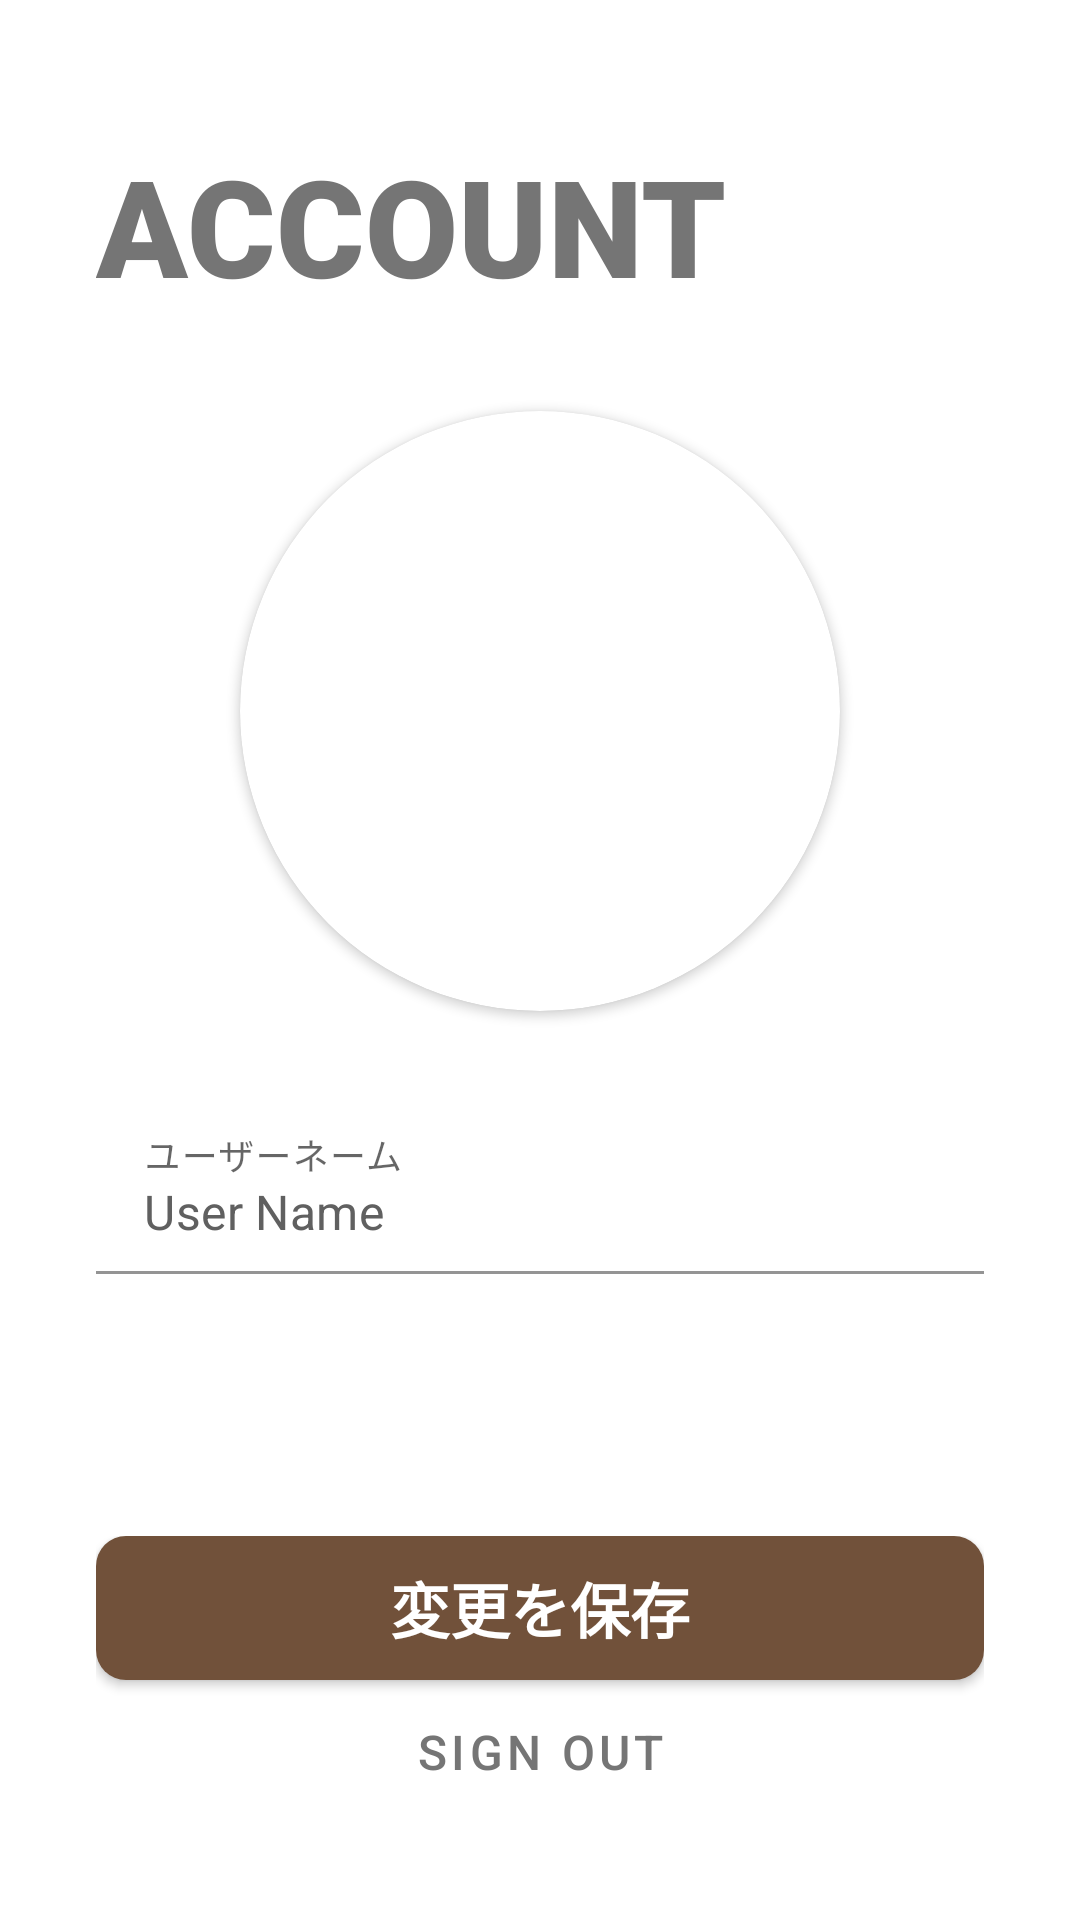

Android layout source for this screen:
<!-- AndroidManifest.xml: application theme Theme.BullChat -->
<!-- res/layout/fragment_logined.xml -->
<?xml version="1.0" encoding="utf-8"?>
<androidx.constraintlayout.widget.ConstraintLayout xmlns:android="http://schemas.android.com/apk/res/android"
    xmlns:app="http://schemas.android.com/apk/res-auto"
    xmlns:tools="http://schemas.android.com/tools"
    android:layout_width="match_parent"
    android:layout_height="match_parent"
    android:backgroundTint="@color/bottomColor">

    <TextView
        android:id="@+id/LoginedAccountTitleTextView"
        android:layout_width="0dp"
        android:layout_height="wrap_content"
        android:layout_marginStart="32dp"
        android:layout_marginTop="45dp"
        android:layout_marginEnd="32dp"
        android:fontFamily="sans-serif-black"
        android:text="ACCOUNT"
        android:textColor="@color/textColor"
        android:textSize="45sp"
        app:layout_constraintEnd_toEndOf="parent"
        app:layout_constraintStart_toStartOf="parent"
        app:layout_constraintTop_toTopOf="parent" />

    <LinearLayout
        android:layout_width="match_parent"
        android:layout_height="wrap_content"
        android:layout_marginStart="32dp"
        android:layout_marginEnd="32dp"
        android:layout_marginBottom="32dp"
        android:gravity="center"
        android:orientation="vertical"
        app:layout_constraintBottom_toBottomOf="parent"
        app:layout_constraintEnd_toEndOf="parent"
        app:layout_constraintStart_toStartOf="parent">

        <Button
            android:id="@+id/SaveChangesButton"
            android:layout_width="match_parent"
            android:layout_height="wrap_content"
            android:background="@drawable/button_brown_shape"
            android:fontFamily="sans-serif-light"
            android:text="変更を保存"
            android:textColor="@color/white"
            android:textSize="20sp"
            android:textStyle="bold"
            app:layout_constraintBottom_toBottomOf="parent"
            app:layout_constraintEnd_toEndOf="parent"
            app:layout_constraintStart_toStartOf="parent" />

        <Button
            android:id="@+id/SignOutButton"
            style="@style/Widget.MaterialComponents.Button.TextButton"
            android:layout_width="wrap_content"
            android:layout_height="wrap_content"
            android:backgroundTint="@color/floatingColor"
            android:text="SIGN OUT"
            android:textColor="@color/textColor"
            android:textSize="16sp" />
    </LinearLayout>

    <androidx.cardview.widget.CardView
        android:id="@+id/cardView3"
        android:layout_width="200dp"
        android:layout_height="200dp"
        android:layout_marginTop="32dp"
        app:cardCornerRadius="100dp"
        app:layout_constraintEnd_toEndOf="parent"
        app:layout_constraintStart_toStartOf="parent"
        app:layout_constraintTop_toBottomOf="@+id/LoginedAccountTitleTextView">

        <ImageView
            android:id="@+id/UserAccountImageView"
            android:layout_width="match_parent"
            android:layout_height="match_parent"
            tools:srcCompat="@tools:sample/avatars" />
    </androidx.cardview.widget.CardView>

    <com.google.android.material.textfield.TextInputLayout
        android:id="@+id/UserNameTextInputLayout"
        android:layout_width="match_parent"
        android:layout_height="wrap_content"
        android:layout_marginStart="32dp"
        android:layout_marginTop="32dp"
        android:layout_marginEnd="32dp"
        app:boxBackgroundColor="@color/clear"
        app:layout_constraintEnd_toEndOf="parent"
        app:layout_constraintStart_toStartOf="parent"
        app:layout_constraintTop_toBottomOf="@+id/cardView3"
        tools:ignore="MissingConstraints">

        <com.google.android.material.textfield.TextInputEditText
            android:id="@+id/UserNameTextInputEditText"
            android:layout_width="match_parent"
            android:layout_height="wrap_content"
            android:hint="ユーザーネーム"
            android:singleLine="true"
            android:text="User Name"
            android:textColor="#606060" />

    </com.google.android.material.textfield.TextInputLayout>

</androidx.constraintlayout.widget.ConstraintLayout>
<!-- resources referenced by this layout -->
<resources>
  <color name="bottomColor">@color/brown</color>
  <color name="clear">#00000000</color>
  <color name="floatingColor">@color/white</color>
  <color name="textColor">#757575</color>
  <color name="white">#FFFFFFFF</color>
  <!-- drawable button_brown_shape (drawable) -->
  <?xml version="1.0" encoding="utf-8"?>
  <selector xmlns:android="http://schemas.android.com/apk/res/android">
      <item>
          <shape android:shape="rectangle">
              <corners
                  android:radius="10dp"
                  />
              <solid
                  android:color="@color/bottomColor" />
          </shape>
      </item>
  </selector>
  <style name="Theme.BullChat" parent="Theme.MaterialComponents.DayNight.NoActionBar">
          
          <item name="colorPrimary">@color/brown</item>
          <item name="colorPrimaryVariant">@color/white</item>
          <item name="colorOnPrimary">@color/white</item>
          
          <item name="colorSecondary">@color/teal_200</item>
          <item name="colorSecondaryVariant">@color/teal_700</item>
          <item name="colorOnSecondary">@color/black</item>
          
          <item name="android:statusBarColor" tools:targetApi="l">#B5B5B5</item>
          
          <item name="backgroundColor">@android:color/background_light</item>
          <item name="colorPrimaryDark">#B5B5B5</item>
      </style>
  <color name="brown">#71513A</color>
  <color name="teal_200">#FF03DAC5</color>
  <color name="teal_700">#FF018786</color>
  <color name="black">#FF000000</color>
</resources>
